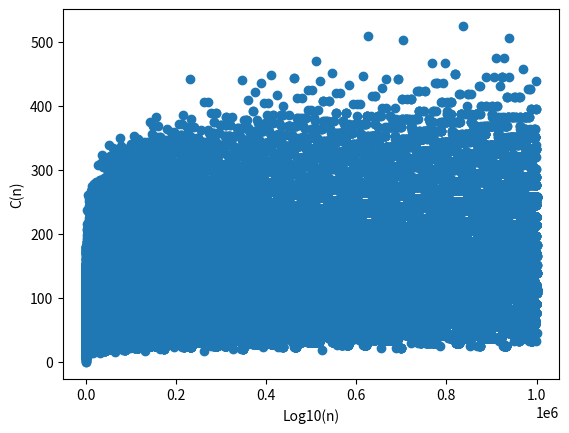

Write Python code to recreate this figure.
# x can be any whole integer from 1-1000000
# y is going to be the x-val C(n)

import math
import matplotlib.pyplot as plt
import time
import numpy as np

starttime = time.time()

plt.xlabel('Log10(n)')
plt.ylabel('C(n)')

def collatz(x):
    count = 0
    while x != 1:   
        if x % 2 == 0:
            x=x/2
            count=count+1
        else:
            x=(x*3)+1
            count=count+1
    return count

x_coordinates = []
y_coordinates = []
for i in range(1, 1000001):
    x = math.log(i,10)
    x_coordinates.append(i) #append i or x???
    y = collatz(i)
    y_coordinates.append(y)

ymax=np.max(y_coordinates)#not sure if this is the way to go for finding maxy
xmax=collatz(ymax)

print('Max C(n) occurs at: x=',xmax,'and y=', ymax)

endtime = time.time() #don't want computation time to include plotting

total = endtime - starttime
print('Total time:', total,'secs')

plt.scatter(x_coordinates, y_coordinates)
plt.show()